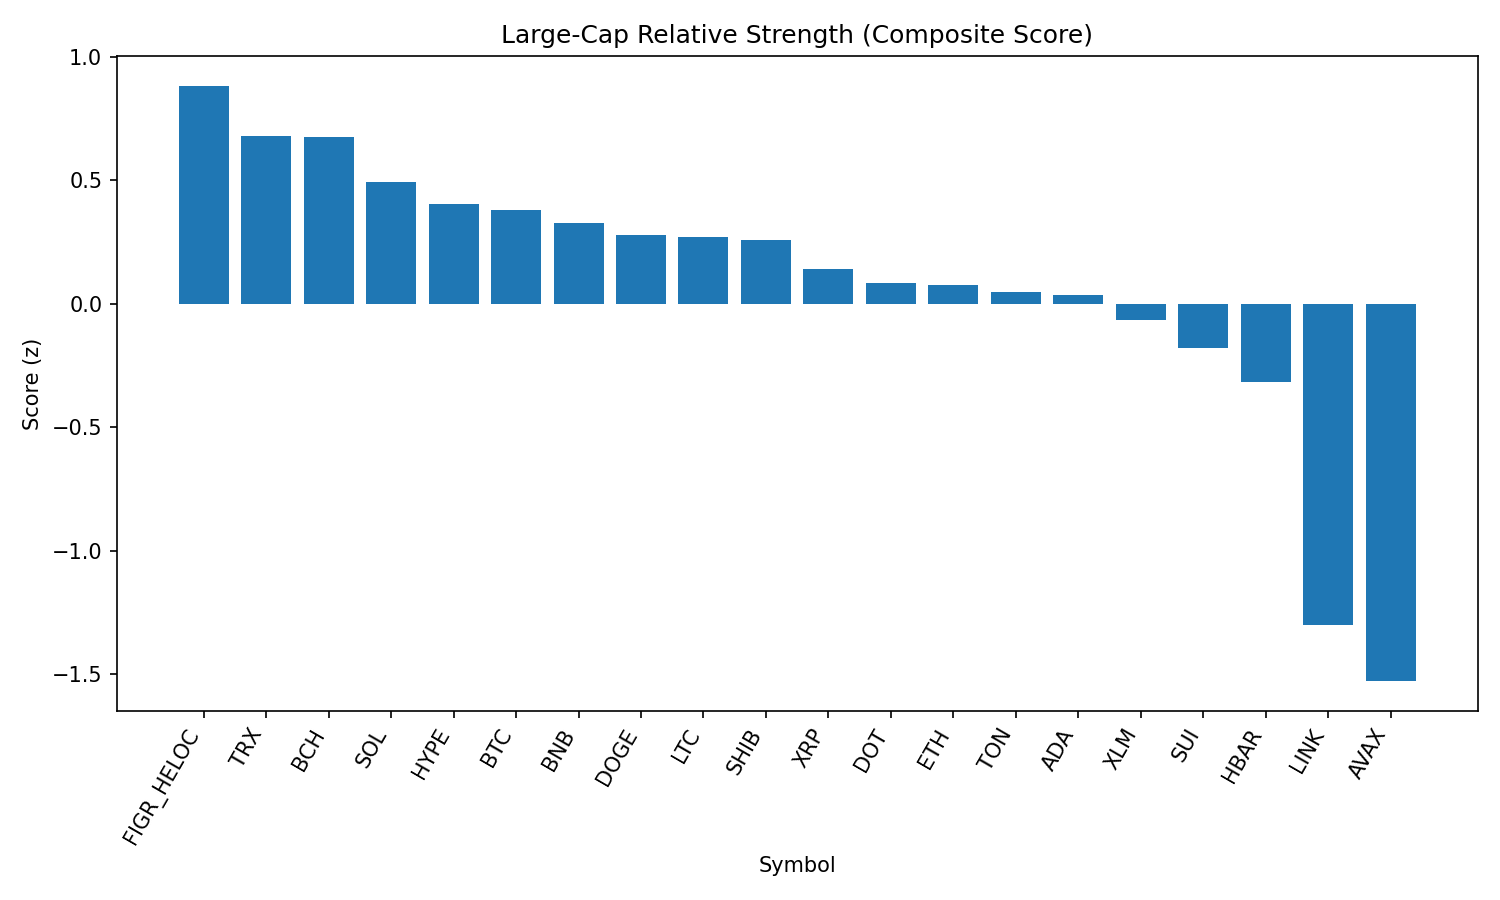

Values plotted in this chart, from the file beside it:
rank, name, symbol, price, pct_1h, pct_24h, pct_7d, pct_1h_vs_btc, pct_24h_vs_btc, pct_7d_vs_btc, market_cap_rank, market_cap, volume_usd, score
1, Figure Heloc, FIGR_HELOC, 0.9945, 0.1971, -0.6892, -3.525, 0.001668, 1.627, -0.9556, 18, 12185375334, 9285617, 0.8834
2, TRON, TRX, 0.3362, 0.2424, -1.631, -2.181, 0.04698, 0.6854, 0.3883, 10, 31820723306, 631915426, 0.6785
3, Bitcoin Cash, BCH, 587.2, -0.05697, -1.3, 5.926, -0.2524, 1.016, 8.495, 19, 11697728760, 319574706, 0.6761
4, Solana, SOL, 204.8, 0.4004, -2.873, -2.355, 0.2049, -0.5566, 0.2137, 6, 110758360398, 5011061217, 0.4927
5, Hyperliquid, HYPE, 45.27, 0.2964, -2.345, -4.313, 0.1009, -0.02839, -1.744, 17, 12246175335, 288803641, 0.4031
6, Bitcoin, BTC, 109778, 0.1954, -2.316, -2.569, 0.0, 0.0, 0.0, 1, 2186231159680, 36224119178, 0.3789
7, BNB, BNB, 845.7, 0.09259, -1.831, -2.617, -0.1028, 0.4857, -0.04793, 5, 117712352638, 959276298, 0.3267
8, Dogecoin, DOGE, 0.2131, 0.2634, -2.643, -3.496, 0.06802, -0.3266, -0.9272, 9, 32132150815, 1590409950, 0.2786
9, Litecoin, LTC, 110.2, 0.1576, -2.387, -1.823, -0.03784, -0.0709, 0.746, 28, 8401767687, 381145778, 0.2689
10, Shiba Inu, SHIB, 1.214e-05, 0.3705, -3.234, -3.109, 0.175, -0.9173, -0.5396, 31, 7144287421, 152711974, 0.2586
11, XRP, XRP, 2.82, 0.03914, -1.747, -5.395, -0.1563, 0.5697, -2.826, 4, 167497820575, 4238515698, 0.1407
12, Polkadot, DOT, 3.77, 0.2199, -2.824, -4.5, 0.02446, -0.5082, -1.931, 35, 5740245471, 169257320, 0.0844
13, Ethereum, ETH, 4317, 0.3313, -3.546, -4.174, 0.1359, -1.23, -1.605, 2, 520945184622, 29455370648, 0.07762
14, Toncoin, TON, 3.11, -0.02831, -2.16, -1.515, -0.2237, 0.1567, 1.054, 30, 7973975160, 134288833, 0.04784
15, Cardano, ADA, 0.8118, 0.3147, -3.272, -5.495, 0.1193, -0.9561, -2.926, 11, 29627159043, 1103606478, 0.03584
16, Stellar, XLM, 0.3548, 0.1802, -2.814, -6.277, -0.0152, -0.4976, -3.708, 22, 11252317475, 163891857, -0.06547
17, Sui, SUI, 3.27, 0.1755, -3.179, -5.693, -0.01994, -0.863, -3.124, 20, 11662963542, 640230792, -0.1797
18, Hedera, HBAR, 0.2131, 0.4233, -4.135, -10.03, 0.2279, -1.818, -7.461, 25, 9032159871, 220729982, -0.3178
19, Chainlink, LINK, 22.51, 0.09392, -5.404, -8.914, -0.1015, -3.088, -6.345, 13, 15266832147, 785577885, -1.3
20, Avalanche, AVAX, 24.55, -0.669, -3.613, -0.1993, -0.8644, -1.297, 2.37, 23, 10369748855, 488212945, -1.528
21, Cronos, CRO, 0.2655, -0.1202, -4.515, -16.45, -0.3157, -2.198, -13.88, 26, 8910488816, 300477310, -1.702
